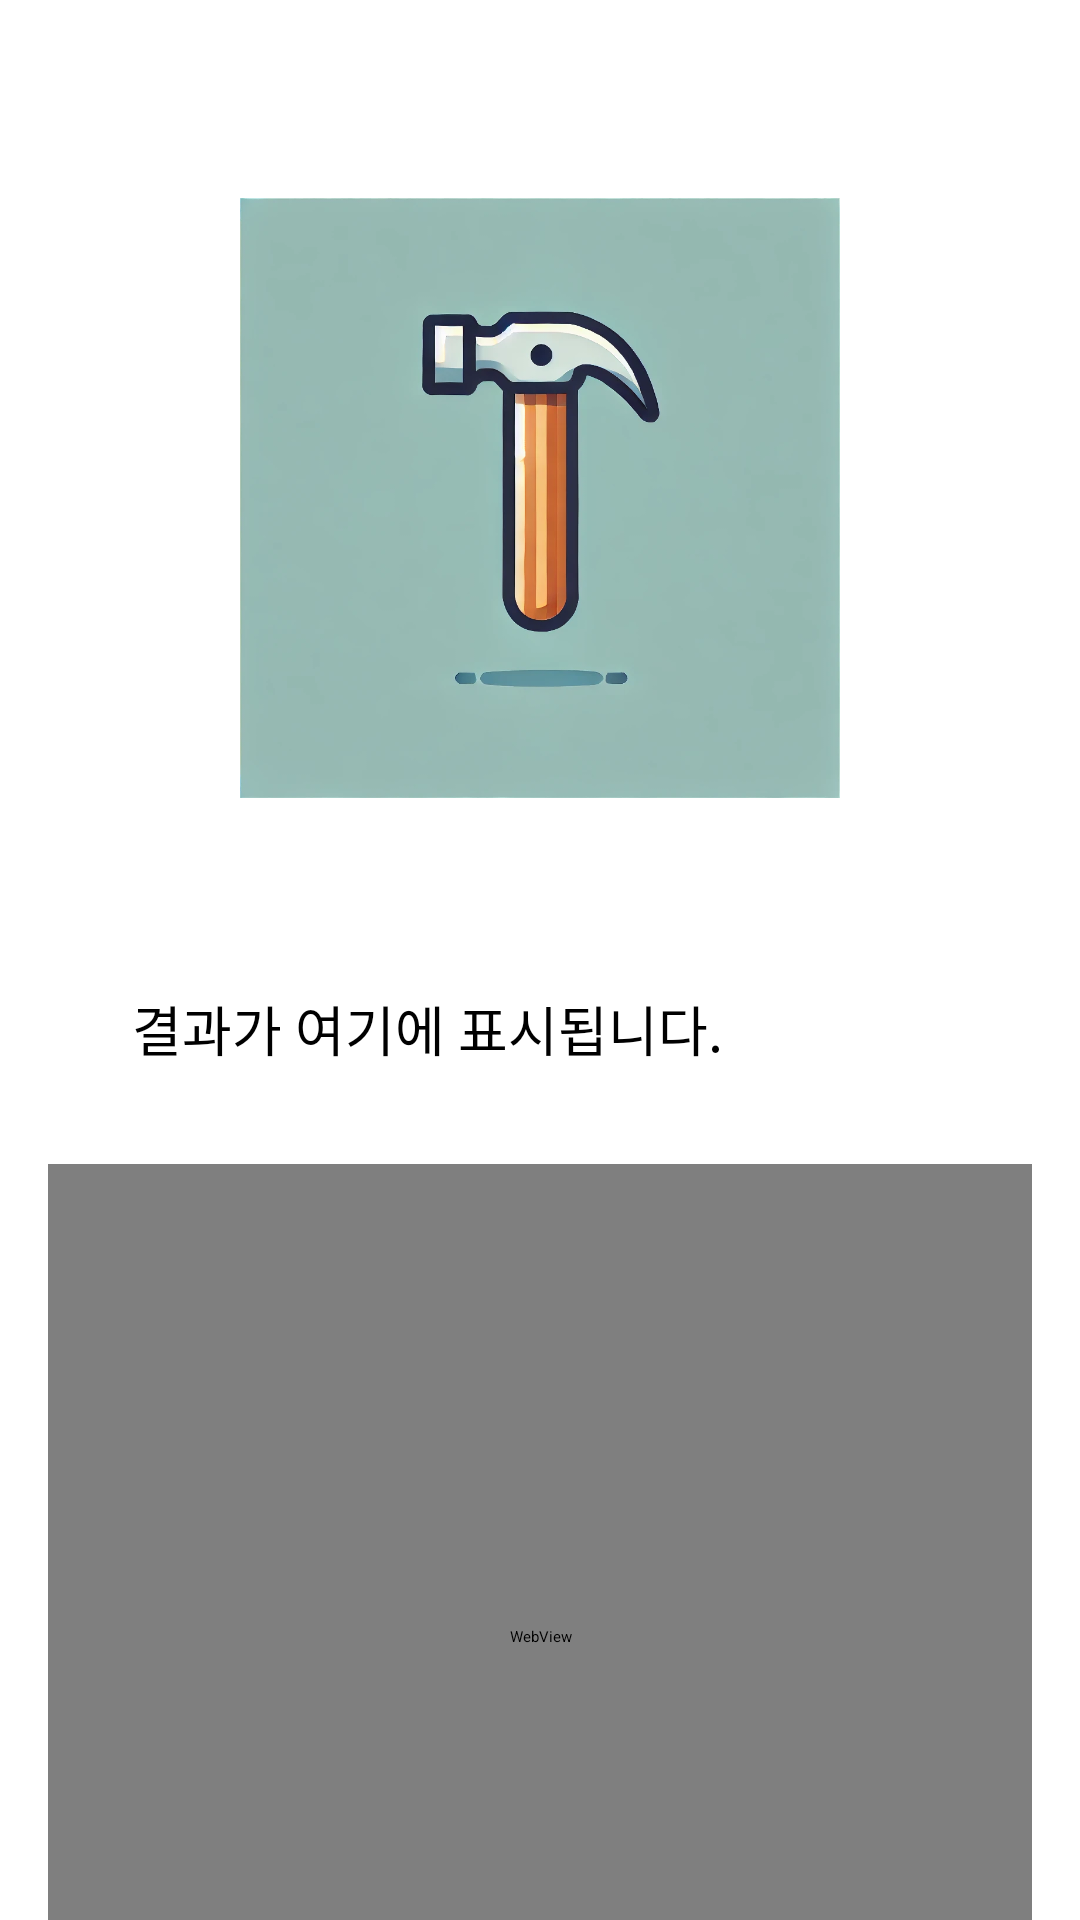

Produce the Android XML layout that renders to this screen, including the resource entries it uses.
<!-- AndroidManifest.xml: application theme Theme.TestSpringRestApp -->
<!-- res/layout/activity_ai_predict.xml -->
<ScrollView xmlns:android="http://schemas.android.com/apk/res/android"
    xmlns:tools="http://schemas.android.com/tools"
    android:layout_width="match_parent"
    android:layout_height="match_parent"
    tools:context=".AiPredictActivity"
    android:fillViewport="true">

    <LinearLayout
        android:layout_width="match_parent"
        android:layout_height="wrap_content"
        android:orientation="vertical"
        android:padding="16dp"
        tools:ignore="WebViewLayout">


        <ImageView
            android:id="@+id/imageView"
            android:layout_width="200dp"
            android:layout_height="200dp"
            android:layout_gravity="center"
            android:layout_marginTop="50dp"
            android:src="@drawable/toolicon"
            android:contentDescription="Selected Image" />


        <LinearLayout
            android:id="@+id/buttonContainer"
            android:layout_width="wrap_content"
            android:layout_height="wrap_content"
            android:layout_gravity="center"
            android:layout_marginTop="24dp"
            android:orientation="horizontal">

            <Button
                android:id="@+id/buttonCamera"
                android:layout_width="wrap_content"
                android:layout_height="wrap_content"
                android:text="카메라"
                android:backgroundTint="@color/purple_500"
                android:textColor="@android:color/white" />

            <Button
                android:id="@+id/buttonGallery"
                android:layout_width="wrap_content"
                android:layout_height="wrap_content"
                android:layout_marginStart="16dp"
                android:text="갤러리"
                android:backgroundTint="@color/purple_500"
                android:textColor="@android:color/white" />
        </LinearLayout>


        <TextView
            android:id="@+id/resultTextView"
            android:layout_width="match_parent"
            android:layout_height="wrap_content"
            android:layout_marginTop="20dp"
            android:text="결과가 여기에 표시됩니다."
            android:textSize="18sp"
            android:textColor="@android:color/black"
            android:padding="12dp"
            android:background="@android:color/white"
            android:elevation="4dp"
            android:lineSpacingExtra="8dp"
            android:gravity="start"
            android:textAlignment="viewStart"
            android:layout_gravity="start"
            android:layout_marginStart="16dp"
            android:layout_marginEnd="16dp"/>


        <WebView
            android:id="@+id/videoWebView"
            android:layout_width="match_parent"
            android:layout_height="315dp"
            android:layout_marginTop="20dp"
            android:layout_marginBottom="20dp"
            android:background="@android:color/white" />

    </LinearLayout>

</ScrollView>
<!-- resources referenced by this layout -->
<resources>
  <color name="purple_500">#6200EE</color>
  <!-- drawable toolicon: png bitmap (drawable, 69262 bytes) -->
</resources>
